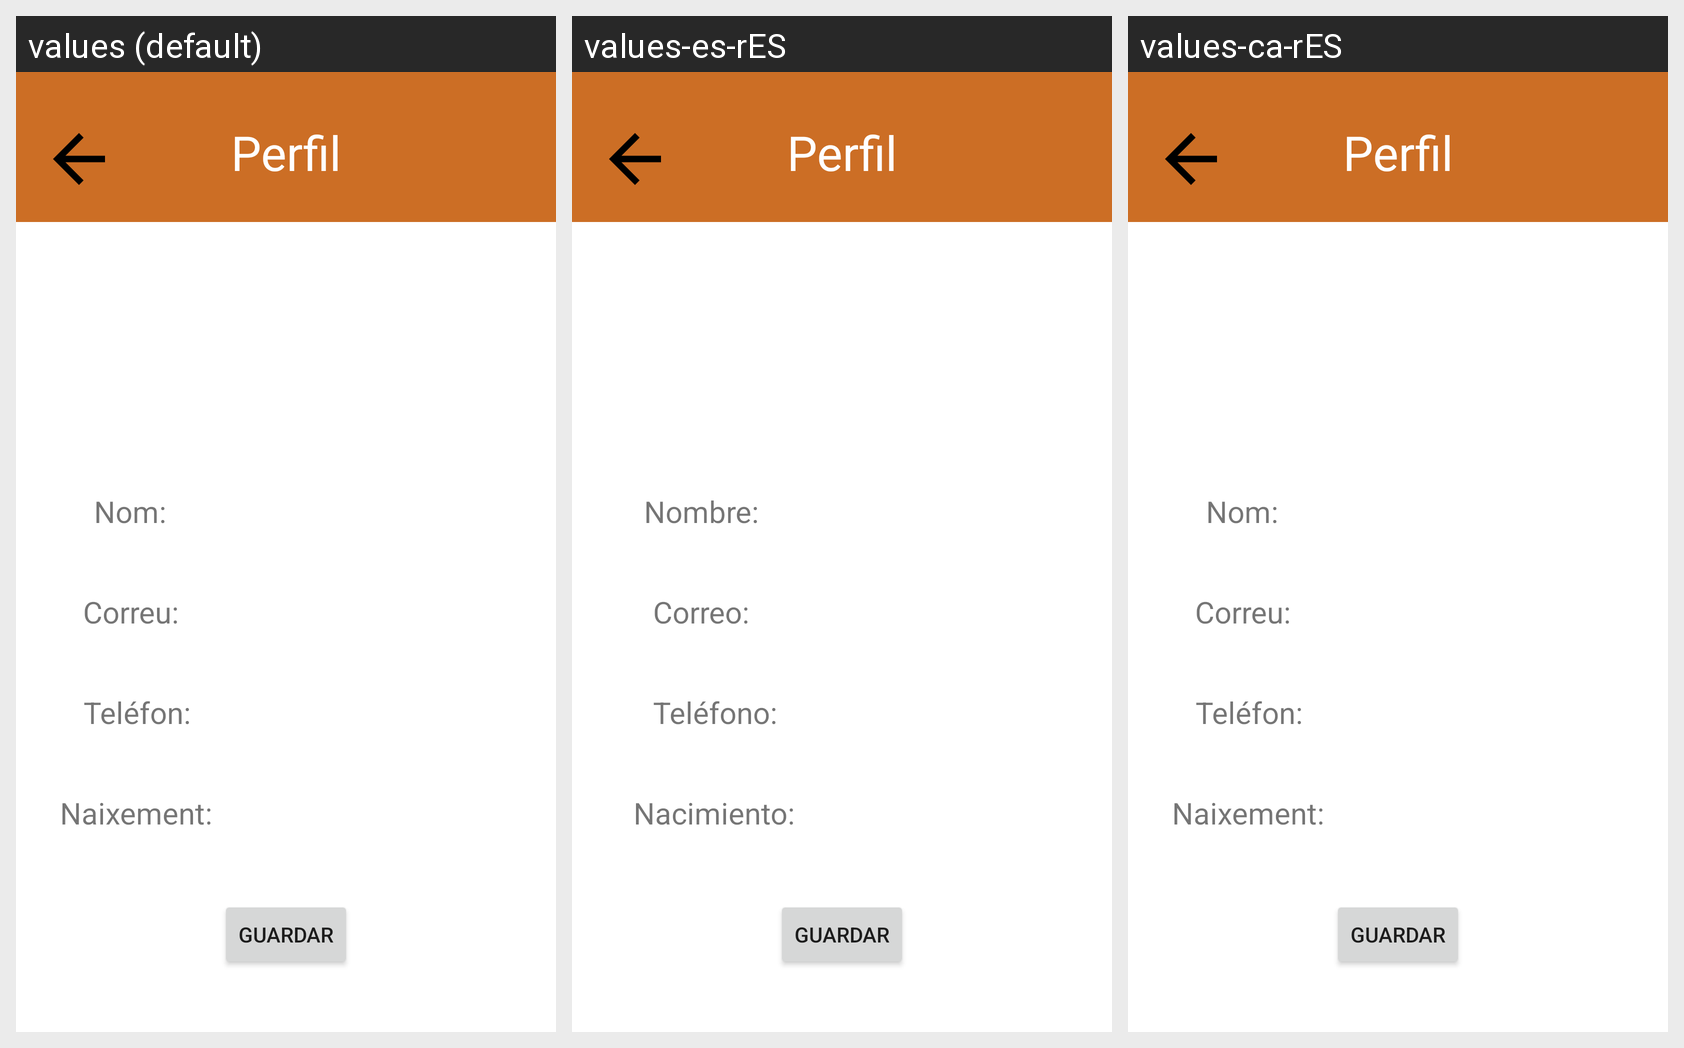

This grid shows one Android layout under several languages. Give, for every string resource on the screen, its name, the default text and each shown locale's text.
Android screen res/layout/fragment_perfil_user.xml rendered under 3 locales, left to right: values (default), values-es-rES, values-ca-rES. Device: Nexus 5 (rendered at 1080×1920; each locale shown at half size, 540×960, under a caption strip naming it); theme Theme.ProdisComTest.
Strings drawn on this screen, with the default value and each locale's value (text and hints the layout hard-codes, and strings that could not be matched under every locale, appear in the picture but are not listed):

perfil
  values: Perfil
  values-es-rES: Perfil
  values-ca-rES: Perfil

nom
  values: Nom:
  values-es-rES: Nombre:
  values-ca-rES: Nom:

correu
  values: Correu:
  values-es-rES: Correo:
  values-ca-rES: Correu:

tel_fon
  values: Teléfon:
  values-es-rES: Teléfono:
  values-ca-rES: Teléfon:

naixement
  values: Naixement:
  values-es-rES: Nacimiento:
  values-ca-rES: Naixement:
